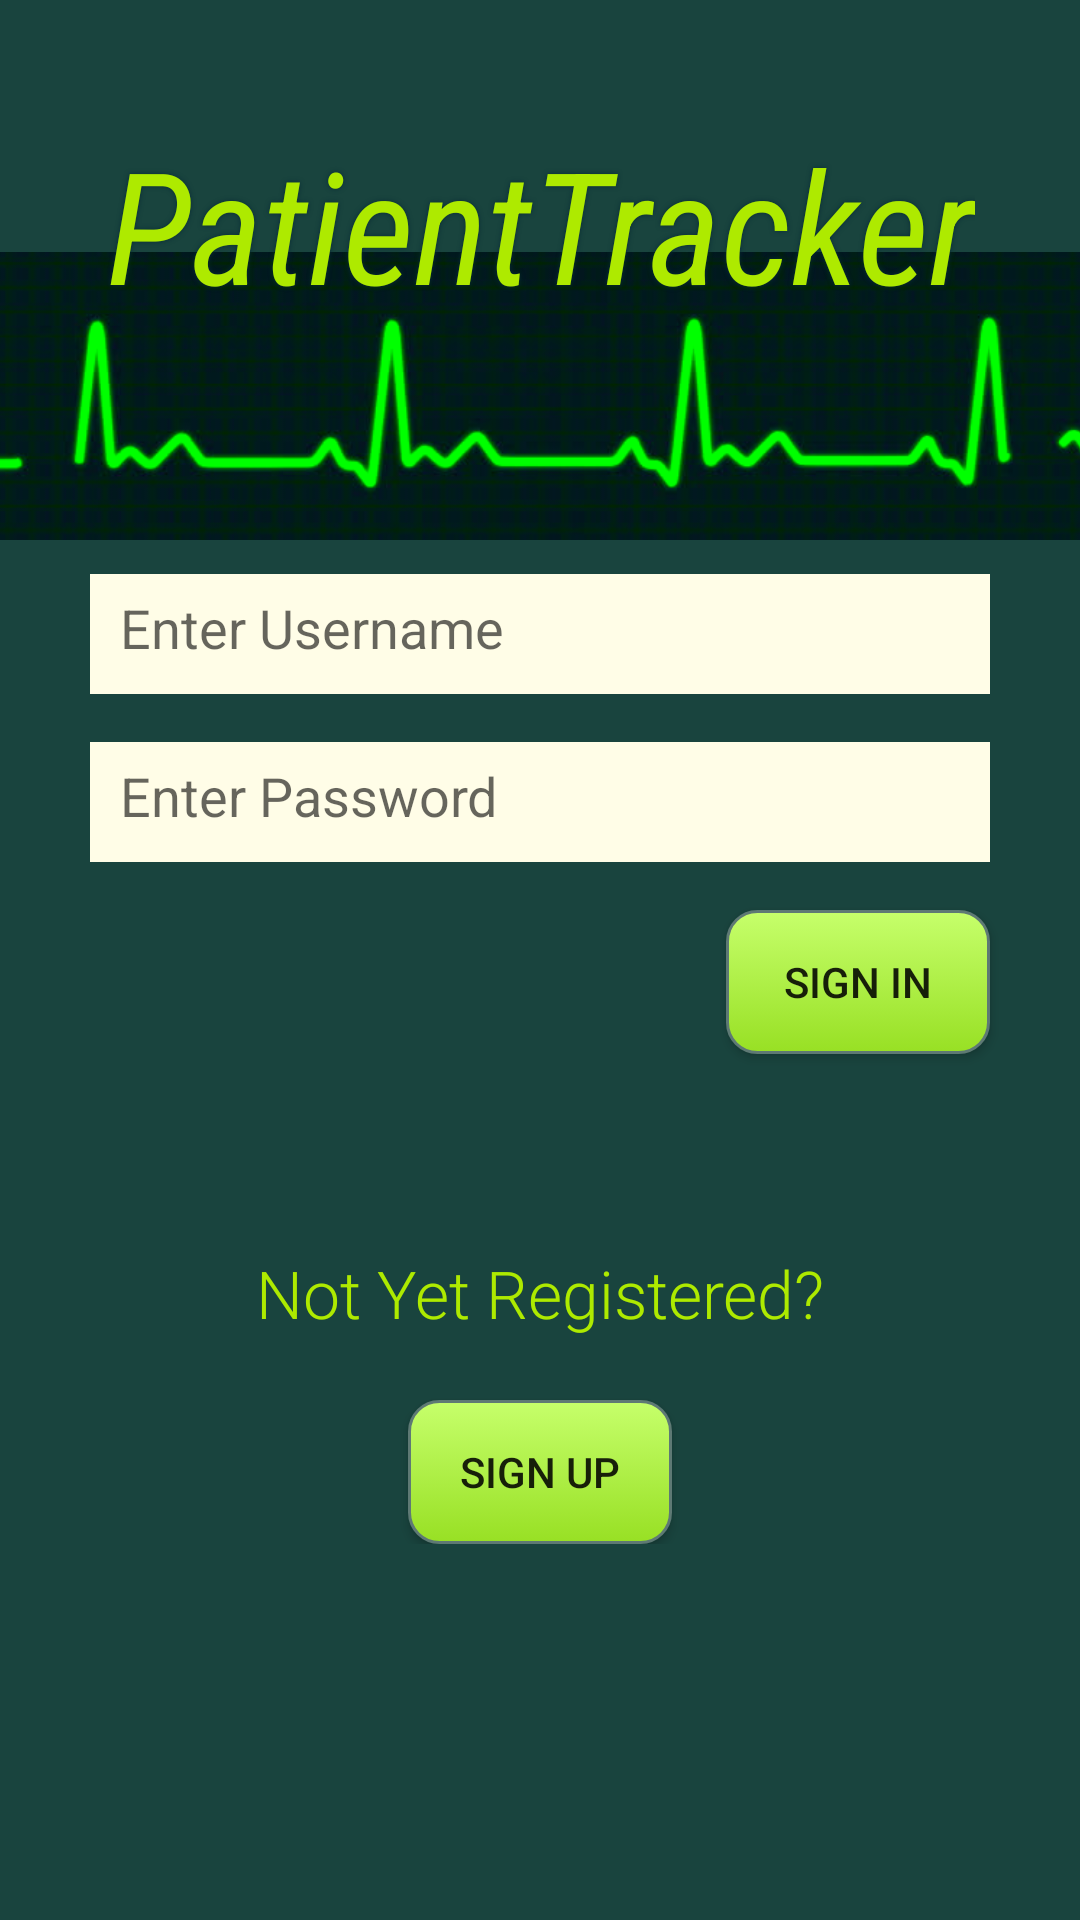

This screen was rendered from an Android layout file. Write that file and the resources it references.
<!-- AndroidManifest.xml: application theme AppTheme.NoActionBar -->
<!-- res/layout/activity_login.xml -->
<?xml version="1.0" encoding="utf-8"?>
<ScrollView xmlns:android="http://schemas.android.com/apk/res/android"
    xmlns:app="http://schemas.android.com/apk/res-auto"
    xmlns:tools="http://schemas.android.com/tools"
    android:layout_width="match_parent"
    android:layout_height="match_parent"
    android:background="@color/colorBackground"
    tools:layout_editor_absoluteX="0dp"
    tools:layout_editor_absoluteY="0dp"
    android:orientation="vertical">
<android.support.constraint.ConstraintLayout
    xmlns:android="http://schemas.android.com/apk/res/android"
    xmlns:app="http://schemas.android.com/apk/res-auto"
    xmlns:tools="http://schemas.android.com/tools"
    android:layout_width="match_parent"
    android:layout_height="match_parent"
    tools:context="com.pratikm.PatientTracker.LoginActivty"
    android:focusable="true"
    android:focusableInTouchMode="true">



    <EditText
        android:id="@+id/editText_username"
        android:layout_width="300dp"
        android:layout_height="40dp"
        android:ems="13"
        android:background="@color/colorWhite"
        android:hint="Enter Username"
        android:padding="10dp"
        android:inputType="text"
        app:layout_constraintLeft_toLeftOf="parent"
        android:layout_marginTop="82dp"
        app:layout_constraintTop_toBottomOf="@+id/textView"
        app:layout_constraintRight_toRightOf="parent" />

    <EditText
        android:id="@+id/editText_password"
        android:layout_width="300dp"
        android:layout_height="40dp"
        android:ems="13"
        android:inputType="textPassword"
        android:hint="Enter Password"
        android:padding="10dp"
        android:background="@color/colorWhite"
        android:layout_marginTop="16dp"
        app:layout_constraintTop_toBottomOf="@+id/editText_username"
        app:layout_constraintRight_toRightOf="parent"
        app:layout_constraintLeft_toLeftOf="parent" />

    <Button
        android:id="@+id/button_sign_in"
        android:layout_width="wrap_content"
        android:layout_height="wrap_content"
        android:text="@string/button_sign_in"
        android:background="@drawable/mybutton"
        android:layout_marginTop="16dp"
        app:layout_constraintTop_toBottomOf="@+id/editText_password"
        app:layout_constraintRight_toRightOf="@+id/editText_password" />

    <Button
        android:id="@+id/button_sign_up"
        android:layout_width="88dp"
        android:layout_height="48dp"
        android:text="@string/button_sign_up"
        android:background="@drawable/mybutton"
        android:layout_marginTop="21dp"
        app:layout_constraintTop_toBottomOf="@+id/textView2"
        app:layout_constraintLeft_toLeftOf="parent"
        app:layout_constraintRight_toRightOf="parent" />

    <TextView
        android:id="@+id/textView2"
        android:layout_width="wrap_content"
        android:layout_height="wrap_content"
        android:text="@string/tv_not_registered"
        android:textSize="22sp"
        android:fontFamily="sans-serif-light"
        android:textColor="@color/colorText"
        android:layout_marginTop="129dp"
        app:layout_constraintTop_toBottomOf="@+id/editText_password"
        app:layout_constraintLeft_toLeftOf="parent"
        app:layout_constraintRight_toRightOf="parent" />

    <ImageView
        android:id="@+id/imageView3"
        android:layout_width="413dp"
        android:layout_height="168dp"
        app:layout_constraintLeft_toLeftOf="parent"
        app:layout_constraintTop_toTopOf="@+id/textView"
        app:srcCompat="@drawable/heartrate"
        app:layout_constraintRight_toRightOf="parent"
        android:layout_marginTop="8dp"
        app:layout_constraintHorizontal_bias="0.448" />

    <TextView
        android:id="@+id/textView"
        android:layout_width="wrap_content"
        android:layout_height="wrap_content"
        android:text="@string/app_name"
        android:textSize="52sp"
        android:fontFamily="sans-serif-condensed"
        android:textStyle="italic"
        android:shadowRadius="4"
        android:shadowColor="@color/colorPrimary"
        android:textColor="@color/colorText"
        app:layout_constraintTop_toTopOf="parent"
        android:layout_marginTop="40dp"
        app:layout_constraintLeft_toLeftOf="parent"
        app:layout_constraintRight_toRightOf="parent"
        app:layout_constraintHorizontal_bias="0.505" />

</android.support.constraint.ConstraintLayout>
</ScrollView>
<!-- resources referenced by this layout -->
<resources>
  <color name="colorBackground">#19443e</color>
  <color name="colorPrimary">#092c36</color>
  <color name="colorText">#aeea00</color>
  <color name="colorWhite">#FFFDE7</color>
  <!-- drawable heartrate: png bitmap (drawable, 142412 bytes) -->
  <!-- drawable mybutton (drawable) -->
  <?xml version="1.0" encoding="utf-8"?>
  <selector xmlns:android="http://schemas.android.com/apk/res/android">
          <item android:state_pressed="true" >
              <shape android:shape="rectangle"  >
                  <corners android:radius="10dip" />
                  <stroke android:width="1dip" android:color="#5e7974" />
                  <gradient android:angle="-90" android:startColor="#AEEA00" android:endColor="#64DD17"  />
              </shape>
          </item>
          <item android:state_focused="true">
              <shape android:shape="rectangle"  >
                  <corners android:radius="3dip" />
                  <stroke android:width="2dip" android:color="@color/colorPrimaryDark" />
                  <solid android:color="@color/colorPrimaryDark"/>
              </shape>
          </item>
          <item >
              <shape android:shape="rectangle"  >
                  <corners android:radius="10dip" />
                  <stroke android:width="1dip" android:color="#5e7974" />
                  <gradient android:angle="90" android:startColor="#98e024" android:endColor="#c6ff6b" />
              </shape>
          </item>
  </selector>
  <string name="app_name">PatientTracker</string>
  <string name="button_sign_in">Sign In</string>
  <string name="button_sign_up">Sign Up</string>
  <string name="tv_not_registered">Not Yet Registered?</string>
  <style name="AppTheme.NoActionBar">
          <item name="windowNoTitle">true</item>
          <item name="windowActionBar">false</item>
          <item name="android:windowActionBarOverlay">false</item>
      </style>
  <color name="colorPrimaryDark">#092c36</color>
</resources>
